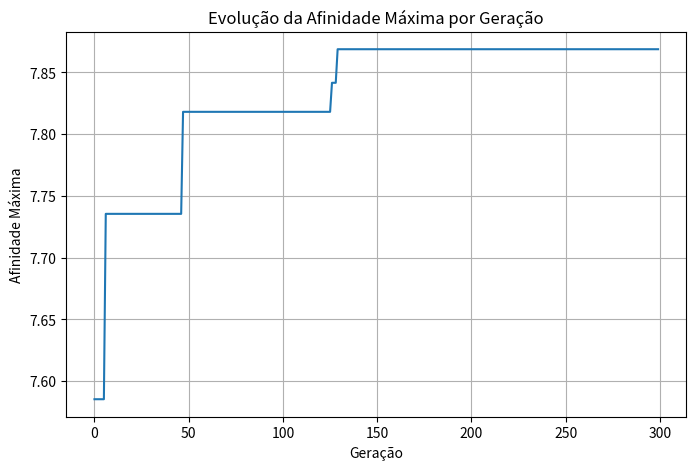

This chart was generated by the following Python code:
import numpy as np
import matplotlib.pyplot as plt
import time
import random
from matplotlib.animation import FuncAnimation

# Função Alpine2
def alpine2(x):
    return np.prod(np.sqrt(x) * np.sin(x))

# Função para definir a população inicial (aleatoriamente)
def anticorpos_inicial(num_anticorpos, num_dimensoes):
    return np.array([np.random.uniform(0.1, 10, num_dimensoes) for _ in range(num_anticorpos)])

# Função para definir afinidades (própria função)
def afinidades(anticorpos):
    return np.array([max(0, alpine2(anticorpo)) for anticorpo in anticorpos])

# Seleciona M melhores anticorpos
def selecao_melhores_afinidades(anticorpos, afinidades, m):
    indices = np.argsort(afinidades)[-m:]  # Seleciona os M maiores afinidades
    return anticorpos[indices], afinidades[indices]


def clonagem(anticorpos, afinidades, total_clones):
    soma_afinidades = np.sum(afinidades)
    clones = []
    clones_qtd = []
    clones_qtd_int = []
    soma = 0

    # Calcula quantidade de clones em float e armazena
    for i in range(len(anticorpos)):
        qtd = (afinidades[i] / soma_afinidades) * total_clones
        soma += qtd
        clones_qtd.append(qtd)
        clones_qtd_int.append(int(qtd))

    # Calcula quantos clones faltam
    dif = round(total_clones - sum(clones_qtd_int))

    # Pega as partes decimais para decidir quem recebe os clones restantes
    partes_decimais = [q - int(q) for q in clones_qtd]
    # Ordem decrescente
    indices_desc = np.argsort(partes_decimais)[::-1]

    # Distribui os clones faltantes para os anticorpos com maiores partes decimais
    for i in range(dif):
        clones_qtd_int[indices_desc[i]] += 1

    # Gera os clones
    for i in range(len(anticorpos)):
        clones.extend([anticorpos[i]] * clones_qtd_int[i])

    return np.array(clones)

# Hipermutação: anticorpos melhores tem mutação menor e piores tem mutação maior
def hipermutacao(anticorpos, afinidades, beta=0.01):
    afin_max = np.max(afinidades)
    taxas_mutacao = (1 - (afinidades / afin_max)) * beta
    anticorpos_mutada = []

    for i in range(len(anticorpos)):
        mutacao = np.random.normal(0, taxas_mutacao[i], size=anticorpos[i].shape)
        novo = anticorpos[i] + mutacao
        novo = np.clip(novo, 0.1, 10)  # Garante que x > 0
        anticorpos_mutada.append(novo)

    return np.array(anticorpos_mutada)

# Função para gerar os indivíduos que faltam após clonagem
def nova_geracao(num_anticorpos, total_clones, num_dimensoes):
    qntd = num_anticorpos - total_clones
    return anticorpos_inicial(qntd, num_dimensoes)

# Função principal do Algoritmo Imunológico
def clonalg(num_anticorpos, num_dimensoes, num_geracoes, m, total_clones):
    anticorpos = anticorpos_inicial(num_anticorpos, num_dimensoes)
    historico_afinidade = [] # Armazena informações para fazer o gráfico

    for _ in range(num_geracoes):
        melhores_anti, afinidades_melhores = selecao_melhores_afinidades(anticorpos, afinidades(anticorpos), m)
        clones = clonagem(melhores_anti, afinidades_melhores, total_clones)
        clones = hipermutacao(clones, afinidades(clones))
        novos = nova_geracao(num_anticorpos, total_clones, num_dimensoes)
        anticorpos = np.vstack((clones, novos))

        afinidades_vals = afinidades(anticorpos)
        historico_afinidade.append(np.max(afinidades_vals))  # Armazena a afinidade máxima de cada geração

    # Encontra o anticorpo com a maior afinidade (melhor solução encontrada)
    indice_melhor = np.argmax(afinidades_vals)
    melhor_solucao = anticorpos[indice_melhor]
    return melhor_solucao, historico_afinidade

if __name__ == "__main__":
    num_dimensoes = 2
    num_anticorpos = 300
    num_geracoes = 300
    m = 30
    total_clones = 280

    inicio = time.time() # marca o tempo de execução

    # Executando o algoritmo imunológico
    melhor_solucao, historico_afinidade = clonalg(num_anticorpos, num_dimensoes, num_geracoes, m, total_clones)

    fim = time.time() # marca o tempo de execução

    print(f"Para n = {num_dimensoes} o máximo é de {alpine2(melhor_solucao):.4f} em x*={melhor_solucao}")
    print(f"Tempo de execução: {fim - inicio:.4f} segundos")

    # Plotando o gráfico da evolução das afinidades
    fig = plt.figure(figsize=(8, 5))
    fig.canvas.manager.set_window_title('Algoritmo Imunológico - Maximização Alpine2')
    plt.plot(historico_afinidade)
    plt.xlabel('Geração')
    plt.ylabel('Afinidade Máxima')
    plt.title('Evolução da Afinidade Máxima por Geração')
    plt.grid()
    plt.show()